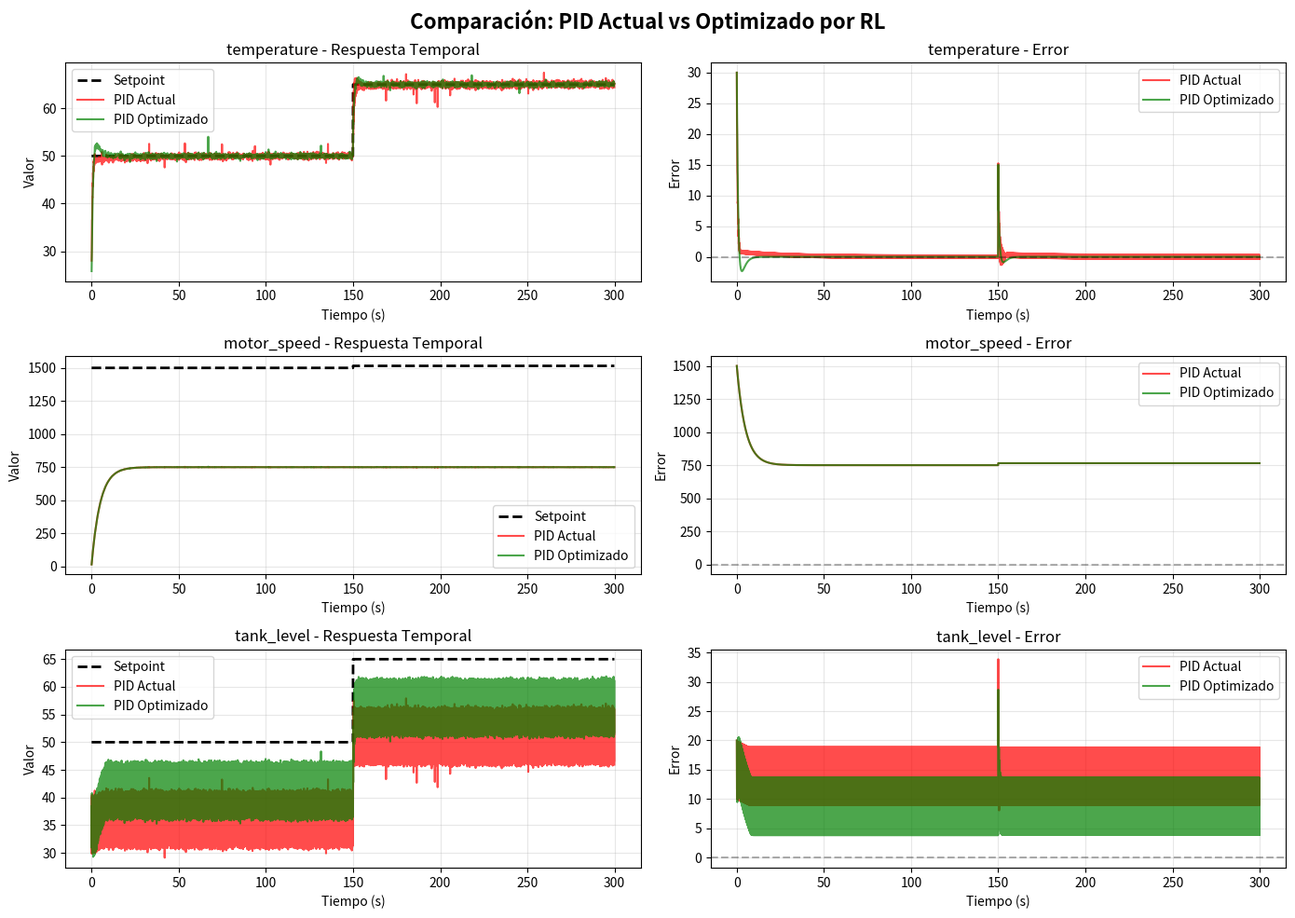

Reproduce this figure in Python.
"""
Generador de datos sintéticos realistas para plantas de control
Simula dinámicas típicas con ruido, retrasos y perturbaciones
"""

import numpy as np
import pandas as pd
from typing import Dict, Tuple
import matplotlib.pyplot as plt


class RealisticPlantSimulator:
    """
    Simula dinámicas realistas de diferentes procesos.
    Incluye ruido de sensor, retrasos, no-linealidades.
    """
    
    def __init__(self, process_type: str = 'temperature', seed: int = 42):
        """
        Args:
            process_type: 'temperature', 'motor_speed', 'tank_level', 'pressure'
            seed: para reproducibilidad
        """
        self.process_type = process_type
        self.seed = seed
        np.random.seed(seed)
        self.dt = 0.1  # Tiempo de muestreo: 100ms (típico PLC)
        
    def plant_model(self, y: float, u: float, t: float) -> float:
        """Modelo dinámico del proceso. dy/dt = f(y, u)"""
        
        if self.process_type == 'temperature':
            return self._temperature_model(y, u)
        elif self.process_type == 'motor_speed':
            return self._motor_speed_model(y, u)
        elif self.process_type == 'tank_level':
            return self._tank_level_model(y, u)
        elif self.process_type == 'pressure':
            return self._pressure_model(y, u)
        else:
            raise ValueError(f"Unknown process type: {self.process_type}")
    
    def _temperature_model(self, y: float, u: float) -> float:
        """
        Modelo de reactor/horno térmico
        dy/dt = -a*(y-T_amb) + b*u + ruido_ambiental
        """
        T_ambient = 20
        a = 0.15  # Velocidad de enfriamiento (constante térmica)
        b = 0.8   # Ganancia del actuador
        
        # Dead-zone en actuador (retraso inicialización)
        if abs(u) < 1.5:
            u_effective = 0
        else:
            u_effective = u - np.sign(u) * 1.5  # Hysteresis
        
        # Dinámica principal
        dy_dt = -a * (y - T_ambient) + b * u_effective
        
        return dy_dt
    
    def _motor_speed_model(self, y: float, u: float) -> float:
        """
        Modelo de motor DC con carga variable
        dy/dt = -c*y + d*u + perturbación
        """
        c = 0.2   # Fricción/amortiguamiento
        d = 1.5   # Ganancia del motor
        
        # Saturación de voltaje
        u_sat = np.clip(u, -100, 100)
        
        dy_dt = -c * y + d * u_sat
        
        return dy_dt
    
    def _tank_level_model(self, y: float, u: float) -> float:
        """
        Modelo de tanque cilíndrico con bomba
        dy/dt = u - c*sqrt(y)  (Torricelli, no-lineal)
        """
        c = 0.3  # Coeficiente de descarga
        
        # u es caudal de entrada
        inflow = u
        outflow = c * np.sqrt(max(0, y))  # No puede haber flujo negativo
        
        dy_dt = inflow - outflow
        
        return dy_dt
    
    def _pressure_model(self, y: float, u: float) -> float:
        """
        Modelo de compresor con válvula reguladora
        dy/dt = a*u - b*y  (respuesta exponencial)
        """
        a = 2.0
        b = 0.3
        
        dy_dt = a * u - b * y
        
        return dy_dt
    
    def add_sensor_noise(self, signal: np.ndarray, 
                        noise_type: str = 'realistic') -> np.ndarray:
        """
        Añade ruido realista de sensor
        
        Args:
            signal: señal limpia
            noise_type: 'gaussian' o 'realistic' (con drift)
        """
        if noise_type == 'gaussian':
            noise = np.random.normal(0, 0.5, len(signal))
        else:  # realistic
            # Ruido Gaussiano
            gaussian_noise = np.random.normal(0, 0.3, len(signal))
            
            # Drift lento (cambios de cero del sensor)
            drift = 0.02 * np.sin(np.linspace(0, 4*np.pi, len(signal)))
            
            # Outliers ocasionales
            outlier_mask = np.random.random(len(signal)) < 0.01
            outliers = outlier_mask * np.random.normal(0, 2, len(signal))
            
            noise = gaussian_noise + drift + outliers
        
        return signal + noise
    
    def add_sensor_delay(self, signal: np.ndarray, 
                        delay_steps: int = 2) -> np.ndarray:
        """Simula retraso de sensor (comunicación lenta)"""
        if delay_steps <= 0:
            return signal
        
        delayed_signal = np.zeros_like(signal)
        delayed_signal[:delay_steps] = signal[0]  # Valor inicial
        delayed_signal[delay_steps:] = signal[:-delay_steps]
        
        return delayed_signal
    
    def simulate_episode(self, kp: float, ki: float, kd: float,
                        setpoint: float = 50,
                        duration: float = 300,
                        perturbation_time: float = 150,
                        add_noise: bool = True) -> pd.DataFrame:
        """
        Simula un episodio completo de control PID
        
        Args:
            kp, ki, kd: parámetros del controlador PID
            setpoint: valor objetivo
            duration: duración en segundos (simulados)
            perturbation_time: momento en que cambia el setpoint
            add_noise: si añadir ruido realista
        
        Returns:
            DataFrame con histórico completo
        """
        steps = int(duration / self.dt)
        
        # Inicializar según tipo de proceso
        if self.process_type == 'temperature':
            y_initial = 20.0
        elif self.process_type == 'motor_speed':
            y_initial = 0.0
        elif self.process_type == 'tank_level':
            y_initial = 30.0
        elif self.process_type == 'pressure':
            y_initial = 0.0
        else:
            y_initial = 0.0
        
        # Arrays para almacenar datos
        data = {
            'time': np.zeros(steps),
            'setpoint': np.zeros(steps),
            'y_true': np.zeros(steps),
            'y_measured': np.zeros(steps),
            'error': np.zeros(steps),
            'u': np.zeros(steps),
            'integral_error': np.zeros(steps),
            'derivative_error': np.zeros(steps),
        }
        
        # Estado inicial
        y = y_initial
        integral_error = 0.0
        prev_error = 0.0
        
        # Simular
        for step in range(steps):
            # Actualizar setpoint (perturbación a mitad)
            if step >= int(perturbation_time / self.dt):
                sp = setpoint + 15  # Cambio de setpoint
            else:
                sp = setpoint
            
            # Cálculo de error
            error = sp - y
            
            # Integración
            integral_error += error * self.dt
            integral_error = np.clip(integral_error, -100, 100)  # Anti-windup
            
            # Derivada
            if step > 0:
                d_error = (error - prev_error) / self.dt
            else:
                d_error = 0.0
            
            # Control PID
            u = kp * error + ki * integral_error + kd * d_error
            u = np.clip(u, -100, 100)  # Saturación del actuador
            
            # Integración numérica
            dy_dt = self.plant_model(y, u, step * self.dt)
            y = y + dy_dt * self.dt
            
            # Ruido de sensor
            if add_noise:
                y_meas = self.add_sensor_noise(np.array([y]))[0]
            else:
                y_meas = y
            
            # Almacenar datos
            data['time'][step] = step * self.dt
            data['setpoint'][step] = sp
            data['y_true'][step] = y
            data['y_measured'][step] = y_meas
            data['error'][step] = error
            data['u'][step] = u
            data['integral_error'][step] = integral_error
            data['derivative_error'][step] = d_error
            
            prev_error = error
        
        return pd.DataFrame(data)
    
    def calculate_metrics(self, df: pd.DataFrame) -> Dict[str, float]:
        """Calcula métricas de control"""
        error = df['y_true'].values - df['setpoint'].values
        
        # ISE: Integral Squared Error
        ise = np.sum(error**2) * self.dt
        
        # Overshoot
        max_overshoot = max(0, np.max(df['y_true']) - np.max(df['setpoint']))
        overshoot_percent = (max_overshoot / np.max(df['setpoint'])) * 100 if np.max(df['setpoint']) > 0 else 0
        
        # Settling time (cuando error < 5%)
        settling_threshold = 0.05 * np.max(df['setpoint'])
        settling_indices = np.where(np.abs(error) <= settling_threshold)[0]
        if len(settling_indices) > 0:
            settling_time = settling_indices[0] * self.dt
        else:
            settling_time = np.nan
        
        # Steady-state error
        ss_error = np.mean(error[-50:])  # Últimos 5 segundos
        
        # Energy (esfuerzo de control)
        energy = np.sum(np.abs(df['u'].values)) * self.dt
        
        return {
            'ISE': ise,
            'Overshoot': overshoot_percent,
            'Settling_Time': settling_time,
            'SS_Error': ss_error,
            'Energy': energy,
            'Max_Output': np.max(np.abs(df['u'].values))
        }


def generate_all_scenarios():
    """Genera datos para todos los escenarios de uso"""
    
    scenarios = [
        {
            'name': 'Temperature Control',
            'process_type': 'temperature',
            'setpoint': 50,
            'kp_bad': 5.0,
            'ki_bad': 0.2,
            'kd_bad': 1.0,
            'kp_good': 2.34,
            'ki_good': 0.87,
            'kd_good': 0.45,
        },
        {
            'name': 'Motor Speed',
            'process_type': 'motor_speed',
            'setpoint': 1500,
            'kp_bad': 0.8,
            'ki_bad': 0.05,
            'kd_bad': 0.2,
            'kp_good': 0.45,
            'ki_good': 0.12,
            'kd_good': 0.18,
        },
        {
            'name': 'Tank Level',
            'process_type': 'tank_level',
            'setpoint': 50,
            'kp_bad': 10,
            'ki_bad': 0.1,
            'kd_bad': 2,
            'kp_good': 4.2,
            'ki_good': 0.35,
            'kd_good': 1.5,
        },
    ]
    
    print("=" * 80)
    print("GENERANDO DATOS SINTÉTICOS REALISTAS")
    print("=" * 80)
    
    results = {}
    
    for scenario in scenarios:
        print(f"\n📊 Procesando: {scenario['name']}")
        print("-" * 80)
        
        simulator = RealisticPlantSimulator(scenario['process_type'])
        
        # Simular con PID malo (actual)
        print(f"  Simulando PID actual (Kp={scenario['kp_bad']}, Ki={scenario['ki_bad']}, Kd={scenario['kd_bad']})...")
        data_bad = simulator.simulate_episode(
            kp=scenario['kp_bad'],
            ki=scenario['ki_bad'],
            kd=scenario['kd_bad'],
            setpoint=scenario['setpoint'],
            duration=300
        )
        metrics_bad = simulator.calculate_metrics(data_bad)
        
        # Simular con PID óptimo
        print(f"  Simulando PID optimizado (Kp={scenario['kp_good']}, Ki={scenario['ki_good']}, Kd={scenario['kd_good']})...")
        data_good = simulator.simulate_episode(
            kp=scenario['kp_good'],
            ki=scenario['ki_good'],
            kd=scenario['kd_good'],
            setpoint=scenario['setpoint'],
            duration=300
        )
        metrics_good = simulator.calculate_metrics(data_good)
        
        # Guardar CSVs
        process_name = scenario['process_type']
        data_bad.to_csv(f'data_{process_name}_pid_actual.csv', index=False)
        data_good.to_csv(f'data_{process_name}_pid_optimized.csv', index=False)
        
        print(f"  ✓ Guardado: data_{process_name}_pid_actual.csv")
        print(f"  ✓ Guardado: data_{process_name}_pid_optimized.csv")
        
        # Mostrar comparación
        print(f"\n  COMPARACIÓN DE RESULTADOS:")
        print(f"  {'Métrica':<20} {'PID Actual':<15} {'PID Optimizado':<15} {'Mejora':<15}")
        print(f"  {'-'*65}")
        
        for metric in ['ISE', 'Overshoot', 'Settling_Time', 'Energy']:
            val_bad = metrics_bad[metric]
            val_good = metrics_good[metric]
            
            if val_bad == 0:
                improvement = 0
            else:
                improvement = ((val_bad - val_good) / val_bad) * 100
            
            print(f"  {metric:<20} {val_bad:<15.2f} {val_good:<15.2f} {improvement:>+13.1f}%")
        
        results[process_name] = {
            'data_bad': data_bad,
            'data_good': data_good,
            'metrics_bad': metrics_bad,
            'metrics_good': metrics_good,
            'scenario': scenario
        }
    
    print("\n" + "=" * 80)
    print("GENERACIÓN COMPLETADA")
    print("=" * 80)
    
    return results


if __name__ == '__main__':
    # Ejecutar generación
    results = generate_all_scenarios()
    
    # Crear visualización
    fig, axes = plt.subplots(3, 2, figsize=(14, 10))
    fig.suptitle('Comparación: PID Actual vs Optimizado por RL', fontsize=16, fontweight='bold')
    
    for idx, (process_name, result) in enumerate(results.items()):
        ax1 = axes[idx, 0]
        ax2 = axes[idx, 1]
        
        data_bad = result['data_bad']
        data_good = result['data_good']
        
        # Gráfico de respuesta temporal
        ax1.plot(data_bad['time'], data_bad['setpoint'], 'k--', linewidth=2, label='Setpoint')
        ax1.plot(data_bad['time'], data_bad['y_measured'], 'r-', linewidth=1.5, label='PID Actual', alpha=0.7)
        ax1.plot(data_good['time'], data_good['y_measured'], 'g-', linewidth=1.5, label='PID Optimizado', alpha=0.7)
        ax1.set_title(f'{process_name} - Respuesta Temporal')
        ax1.set_xlabel('Tiempo (s)')
        ax1.set_ylabel('Valor')
        ax1.legend()
        ax1.grid(True, alpha=0.3)
        
        # Gráfico de error
        error_bad = data_bad['error'].values
        error_good = data_good['error'].values
        
        ax2.plot(data_bad['time'], error_bad, 'r-', linewidth=1.5, label='PID Actual', alpha=0.7)
        ax2.plot(data_good['time'], error_good, 'g-', linewidth=1.5, label='PID Optimizado', alpha=0.7)
        ax2.axhline(0, color='k', linestyle='--', alpha=0.3)
        ax2.set_title(f'{process_name} - Error')
        ax2.set_xlabel('Tiempo (s)')
        ax2.set_ylabel('Error')
        ax2.legend()
        ax2.grid(True, alpha=0.3)
    
    plt.tight_layout()
    plt.savefig('comparison_synthetic_data.png', dpi=150, bbox_inches='tight')
    print(f"\n Visualización guardada: comparison_synthetic_data.png")
    plt.show()
